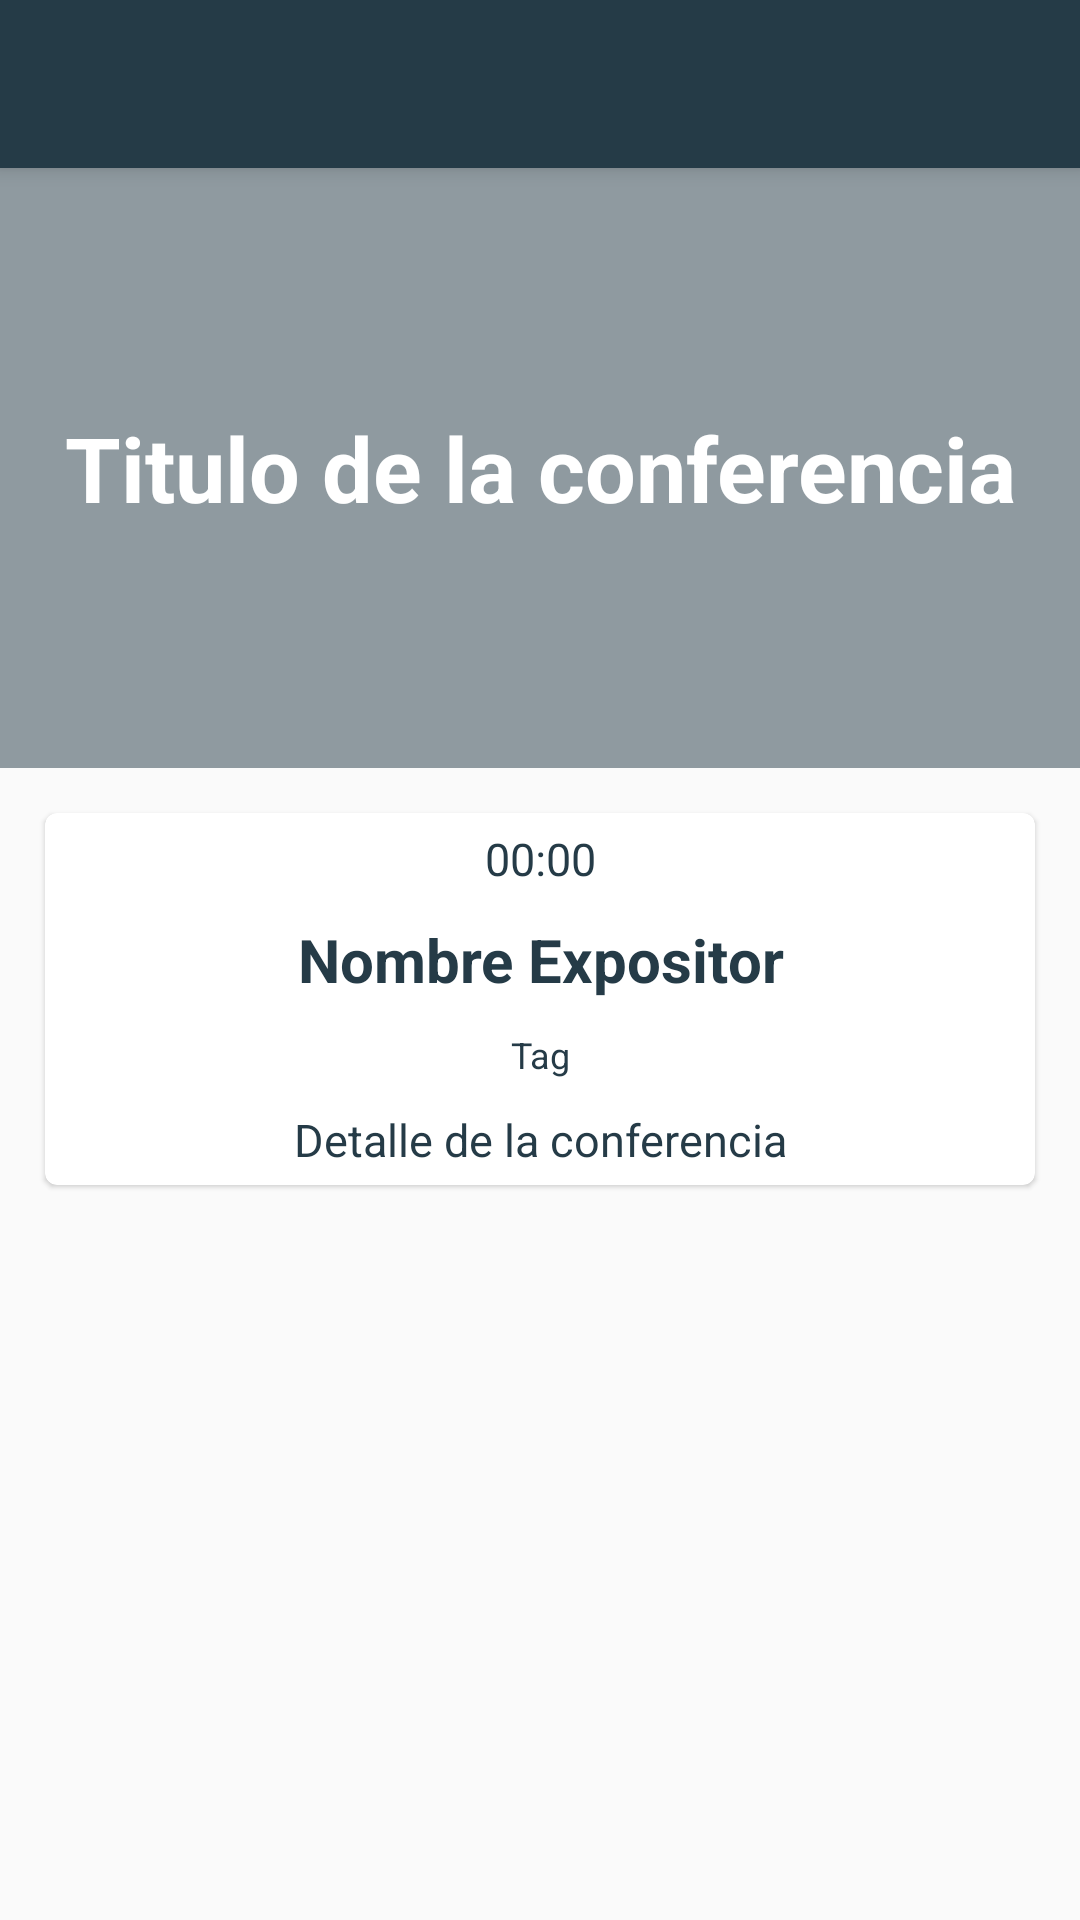

Produce the Android XML layout that renders to this screen, including the resource entries it uses.
<!-- AndroidManifest.xml: application theme AppTheme -->
<!-- res/layout/fragment_schudele_datail_dialog.xml -->
<?xml version="1.0" encoding="utf-8"?>
<androidx.coordinatorlayout.widget.CoordinatorLayout
    android:layout_width="match_parent"
    android:layout_height="match_parent"
    xmlns:android="http://schemas.android.com/apk/res/android"
    xmlns:app="http://schemas.android.com/apk/res-auto">
    <com.google.android.material.appbar.AppBarLayout
        android:layout_width="match_parent"
        android:layout_height="wrap_content" >
        <Toolbar
            android:id="@+id/toolbar"
            android:layout_width="match_parent"
            android:layout_height="wrap_content">
        </Toolbar>
    </com.google.android.material.appbar.AppBarLayout>
    <FrameLayout
        android:layout_width="match_parent"
        android:layout_height="match_parent"
        app:layout_behavior="com.google.android.material.appbar.AppBarLayout$ScrollingViewBehavior">
        <ScrollView
            android:layout_width="match_parent"
            android:layout_height="match_parent">
            <LinearLayout
                android:layout_width="match_parent"
                android:layout_height="match_parent"
                android:orientation="vertical">
                <RelativeLayout
                    android:layout_width="match_parent"
                    android:layout_height="200dp">
                    <ImageView
                        android:layout_width="match_parent"
                        android:layout_height="wrap_content"
                        android:src="@drawable/platzi_conf_22"
                        android:scaleType="centerCrop"/>
                    <View
                        android:layout_width="match_parent"
                        android:layout_height="match_parent"
                        android:background="@color/colorPrimary"
                        android:alpha="0.5"/>
                    <TextView
                        android:id="@+id/tvItemScheduleHour"
                        android:layout_width="match_parent"
                        android:layout_height="wrap_content"
                        android:text="Titulo de la conferencia"
                        android:textSize="30sp"
                        android:textColor="#FFFFFF"
                        android:textStyle="bold"
                        android:gravity="center_horizontal"
                        android:layout_centerInParent="true"/>
                </RelativeLayout>

                <androidx.cardview.widget.CardView
                    android:layout_width="match_parent"
                    android:layout_height="wrap_content"
                    app:cardCornerRadius="4dp"
                    app:cardElevation="1dp"
                    android:layout_margin="15dp">
                    <LinearLayout
                        android:layout_width="match_parent"
                        android:layout_height="wrap_content"
                        android:orientation="vertical">
                        <TextView
                            android:id="@+id/tvDetailConferenceHour"
                            android:layout_width="match_parent"
                            android:layout_height="wrap_content"
                            android:text="00:00"
                            android:textSize="15sp"
                            android:textColor="@color/colorPrimary"
                            android:gravity="center_horizontal"
                            android:layout_margin="5dp"/>
                        <TextView
                            android:id="@+id/tvDetailConferenceSpeaker"
                            android:layout_width="match_parent"
                            android:layout_height="wrap_content"
                            android:text="Nombre Expositor"
                            android:textSize="20sp"
                            android:textStyle="bold"
                            android:textColor="@color/colorPrimary"
                            android:gravity="center_horizontal"
                            android:layout_margin="5dp"/>
                        <TextView
                            android:id="@+id/tvDetailConferenceTag"
                            android:layout_width="match_parent"
                            android:layout_height="wrap_content"
                            android:text="Tag"
                            android:textSize="12sp"
                            android:textColor="@color/colorPrimary"
                            android:gravity="center_horizontal"
                            android:layout_margin="5dp"/>

                        <TextView
                            android:id="@+id/tvDetailConferenceDescription"
                            android:layout_width="match_parent"
                            android:layout_height="wrap_content"
                            android:text="Detalle de la conferencia"
                            android:textSize="15sp"
                            android:textColor="@color/colorPrimary"
                            android:gravity="center_horizontal"
                            android:layout_margin="5dp"/>
                    </LinearLayout>
                </androidx.cardview.widget.CardView>

            </LinearLayout>
        </ScrollView>
    </FrameLayout>
</androidx.coordinatorlayout.widget.CoordinatorLayout>
<!-- resources referenced by this layout -->
<resources>
  <color name="colorPrimary">#253B47</color>
  <style name="AppTheme" parent="Theme.AppCompat.Light.NoActionBar">
          
          <item name="colorPrimary">@color/colorPrimary</item>
          <item name="colorPrimaryDark">@color/colorPrimaryDark</item>
          <item name="colorAccent">@color/colorAccent</item>
          
          <item name="android:windowFullscreen">false</item>
          <item name="android:windowNoTitle">true</item>
  
      </style>
  <color name="colorPrimaryDark">#1e303a</color>
  <color name="colorAccent">#93CA3D</color>
</resources>
